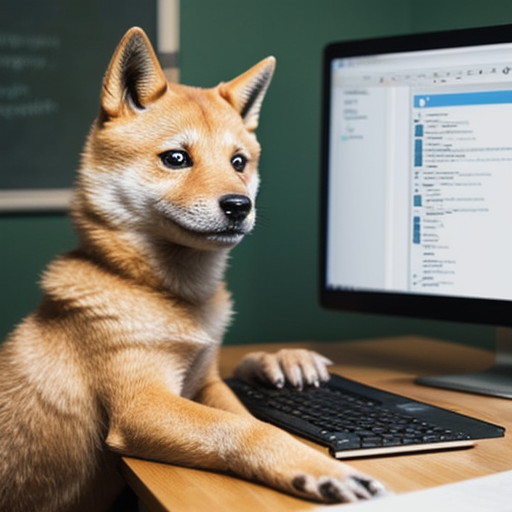
Generation parameters embedded in this image by AUTOMATIC1111 Stable Diffusion web UI or a fork of it (Forge, ...) (PNG 'parameters' text chunk):
doge learning how to code, computer
Steps: 20, Sampler: DPM++ 2M Karras, CFG scale: 7, Seed: 170064186, Size: 512x512, Model hash: fcb34e2688, Model: realisticvisionmadne_v15, Version: 1.7.0